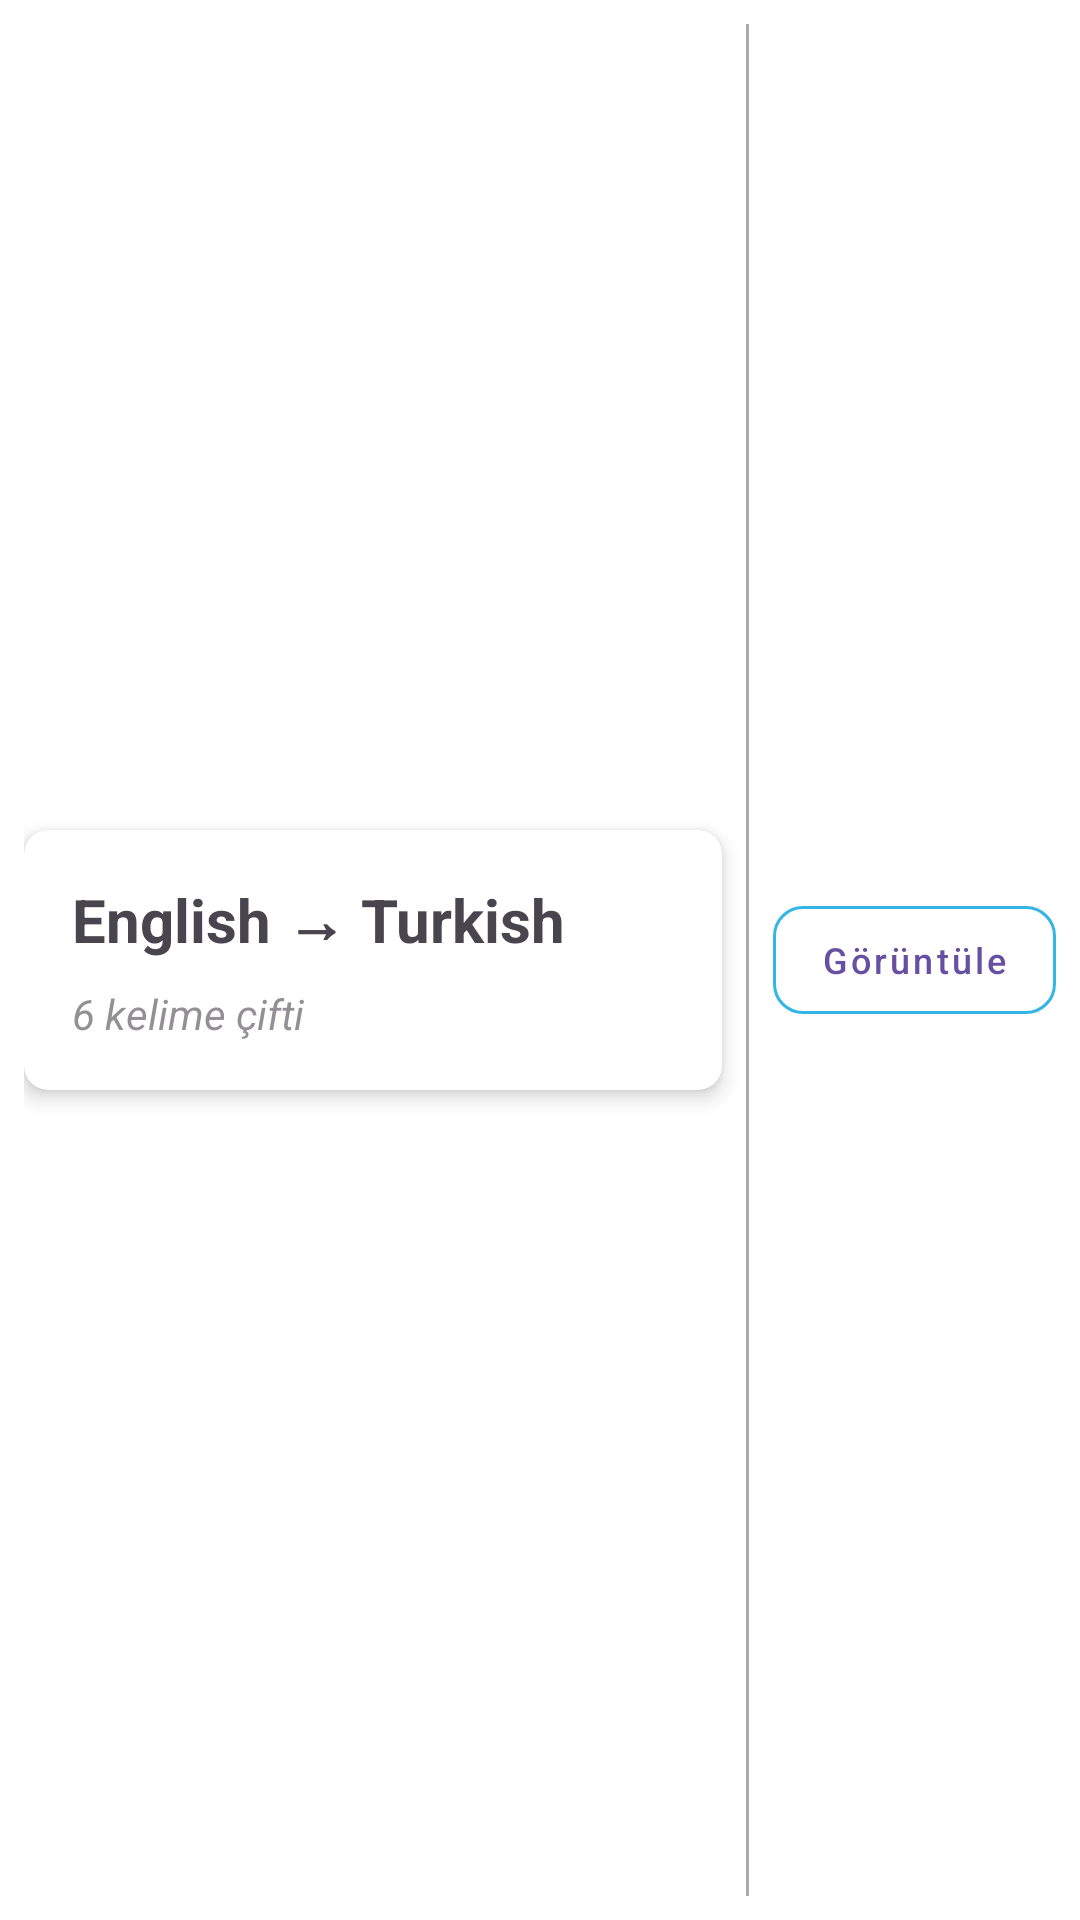

Here is an Android app screen rendered from its layout file. Give the layout XML and the strings, colors and styles it references.
<!-- AndroidManifest.xml: application theme Theme.TranslationQuiz -->
<!-- res/layout/base_widget.xml -->
<?xml version="1.0" encoding="utf-8"?>
<LinearLayout
    xmlns:android="http://schemas.android.com/apk/res/android"
    xmlns:app="http://schemas.android.com/apk/res-auto"
    android:layout_width="match_parent"
    android:layout_height="wrap_content"
    android:orientation="horizontal"
    android:padding="8dp"
    android:background="@android:color/white"
    android:gravity="center_vertical"
    android:layout_marginBottom="16dp"
    android:elevation="4dp">

    
    <androidx.cardview.widget.CardView
        android:id="@+id/cardWidget"
        android:layout_width="0dp"
        android:layout_height="wrap_content"
        android:layout_weight="3"
        app:cardCornerRadius="8dp"
        app:cardElevation="4dp"
        android:clickable="true"
        android:focusable="true"
        android:foreground="?attr/selectableItemBackground"
        android:background="?attr/selectableItemBackgroundBorderless">


    <LinearLayout
            android:layout_width="match_parent"
            android:layout_height="wrap_content"
            android:orientation="vertical"
            android:padding="16dp"
            android:gravity="center_vertical">

            <TextView
                android:id="@+id/textViewLanguagePair"
                android:layout_width="wrap_content"
                android:layout_height="wrap_content"
                android:text="English → Turkish"
                android:textStyle="bold"
                android:textSize="20sp"
                android:layout_marginBottom="8dp"
                android:clickable="false"
                android:focusable="false"/>

            <TextView
                android:id="@+id/textViewWordCount"
                android:layout_width="wrap_content"
                android:layout_height="wrap_content"
                android:text="6 kelime çifti"
                android:textStyle="italic"
                android:textSize="14sp"
                android:alpha="0.6"
                android:clickable="false"
                android:focusable="false"/>
        </LinearLayout>
    </androidx.cardview.widget.CardView>

    
    <View
        android:id="@+id/viewDivider"
        android:layout_width="1dp"
        android:layout_height="match_parent"
        android:layout_marginHorizontal="8dp"
        android:background="@android:color/darker_gray"/>

    
    <com.google.android.material.button.MaterialButton
        android:id="@+id/buttonWidgetAction"
        style="@style/Widget.MaterialComponents.Button.OutlinedButton"
        android:layout_width="wrap_content"
        android:layout_height="wrap_content"
        android:text="Görüntüle"
        android:textAllCaps="false"
        android:ellipsize="none"
        android:maxLines="1"
        android:gravity="center"
        app:cornerRadius="10dp"
        app:strokeColor="@android:color/holo_blue_light"
        android:textSize="12sp"
        android:autoSizeTextType="uniform"
        android:autoSizeMinTextSize="8sp"
        android:autoSizeMaxTextSize="14sp"
        android:autoSizeStepGranularity="1sp" />
</LinearLayout>
<!-- resources referenced by this layout -->
<resources>
  <style name="Theme.TranslationQuiz" parent="Base.Theme.TranslationQuiz" />
  <style name="Base.Theme.TranslationQuiz" parent="Theme.Material3.DayNight.NoActionBar">
          
          
      </style>
</resources>
